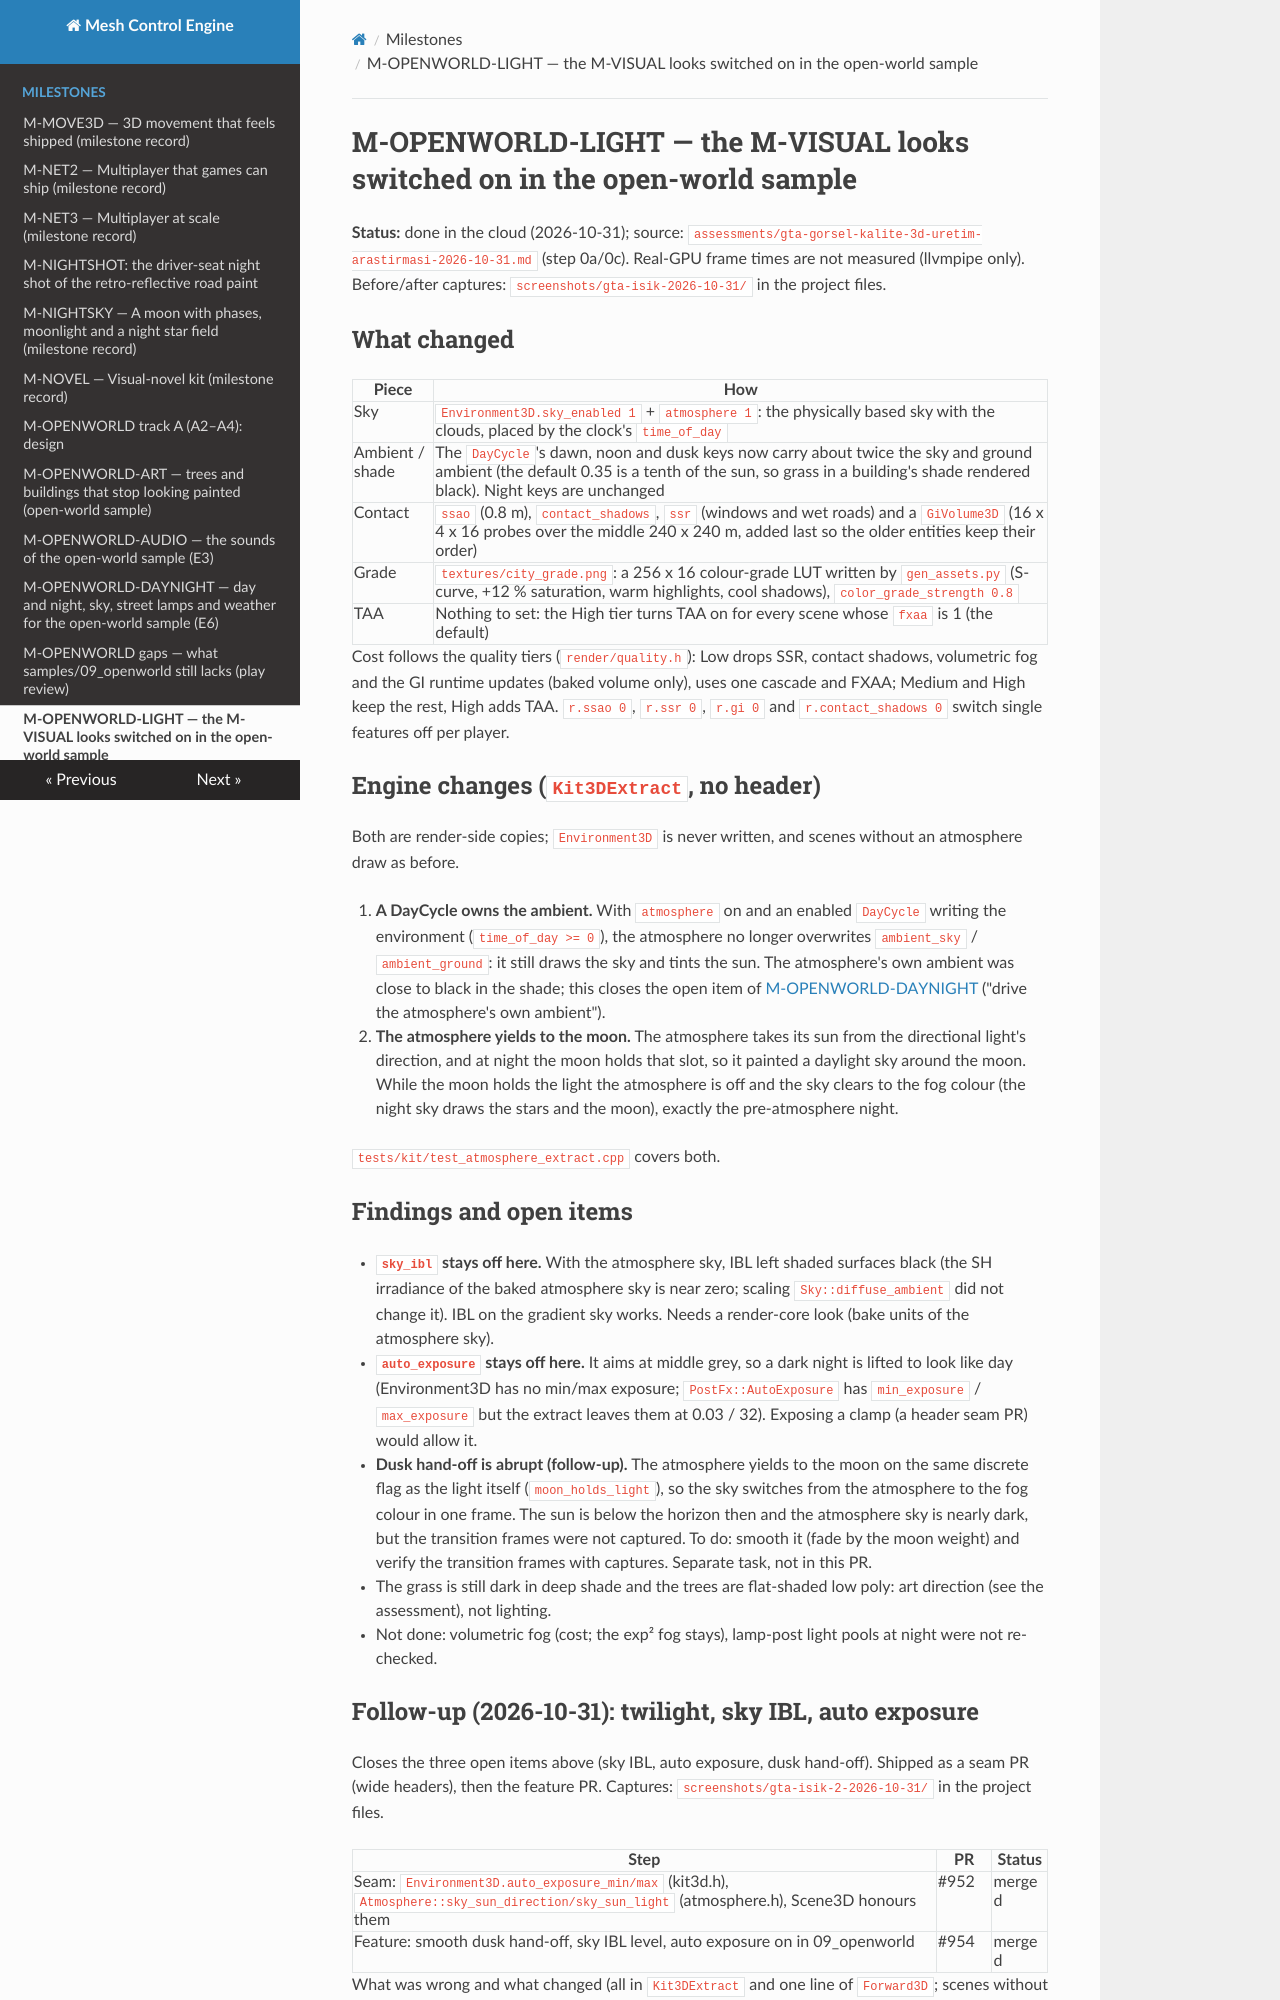

repository: sberkan09/mesh_control_engine · page: milestones/M-OPENWORLD-LIGHT/index.html · generator: mkdocs

# M-OPENWORLD-LIGHT — the M-VISUAL looks switched on in the open-world sample

**Status:** done in the cloud (2026-10-31); source: `assessments/gta-gorsel-kalite-3d-uretim-arastirmasi-2026-10-31.md` (step 0a/0c). Real-GPU frame
times are not measured (llvmpipe only). Before/after captures: `screenshots/gta-isik-2026-10-31/` in the project files.

## What changed

| Piece | How |
|---|---|
| Sky | `Environment3D.sky_enabled 1` + `atmosphere 1`: the physically based sky with the clouds, placed by the clock's `time_of_day` |
| Ambient / shade | The `DayCycle`'s dawn, noon and dusk keys now carry about twice the sky and ground ambient (the default 0.35 is a tenth of the sun, so grass in a building's shade rendered black). Night keys are unchanged |
| Contact | `ssao` (0.8 m), `contact_shadows`, `ssr` (windows and wet roads) and a `GiVolume3D` (16 x 4 x 16 probes over the middle 240 x 240 m, added last so the older entities keep their order) |
| Grade | `textures/city_grade.png`: a 256 x 16 colour-grade LUT written by `gen_assets.py` (S-curve, +12 % saturation, warm highlights, cool shadows), `color_grade_strength 0.8` |
| TAA | Nothing to set: the High tier turns TAA on for every scene whose `fxaa` is 1 (the default) |

Cost follows the quality tiers (`render/quality.h`): Low drops SSR, contact shadows, volumetric fog and the GI runtime updates (baked volume only), uses one
cascade and FXAA; Medium and High keep the rest, High adds TAA. `r.ssao 0`, `r.ssr 0`, `r.gi 0` and `r.contact_shadows 0` switch single features off per player.

## Engine changes (`Kit3DExtract`, no header)

Both are render-side copies; `Environment3D` is never written, and scenes without an atmosphere draw as before.

1. **A DayCycle owns the ambient.** With `atmosphere` on and an enabled `DayCycle` writing the environment (`time_of_day >= 0`), the atmosphere no longer
   overwrites `ambient_sky` / `ambient_ground`: it still draws the sky and tints the sun. The atmosphere's own ambient was close to black in the shade; this
   closes the open item of [M-OPENWORLD-DAYNIGHT](M-OPENWORLD-DAYNIGHT.md) ("drive the atmosphere's own ambient").
2. **The atmosphere yields to the moon.** The atmosphere takes its sun from the directional light's direction, and at night the moon holds that slot, so
   it painted a daylight sky around the moon. While the moon holds the light the atmosphere is off and the sky clears to the fog colour (the night sky draws
   the stars and the moon), exactly the pre-atmosphere night.

`tests/kit/test_atmosphere_extract.cpp` covers both.

## Findings and open items

- **`sky_ibl` stays off here.** With the atmosphere sky, IBL left shaded surfaces black (the SH irradiance of the baked atmosphere sky is near zero; scaling
  `Sky::diffuse_ambient` did not change it). IBL on the gradient sky works. Needs a render-core look (bake units of the atmosphere sky).
- **`auto_exposure` stays off here.** It aims at middle grey, so a dark night is lifted to look like day (Environment3D has no min/max exposure; `PostFx::AutoExposure`
  has `min_exposure` / `max_exposure` but the extract leaves them at 0.03 / 32). Exposing a clamp (a header seam PR) would allow it.
- **Dusk hand-off is abrupt (follow-up).** The atmosphere yields to the moon on the same discrete flag as the light itself (`moon_holds_light`), so the sky switches from the atmosphere to the fog colour in one frame. The sun is below the horizon then and the atmosphere sky is nearly dark, but the transition frames were not captured. To do: smooth it (fade by the moon weight) and verify the transition frames with captures. Separate task, not in this PR.
- The grass is still dark in deep shade and the trees are flat-shaded low poly: art direction (see the assessment), not lighting.
- Not done: volumetric fog (cost; the exp² fog stays), lamp-post light pools at night were not re-checked.
